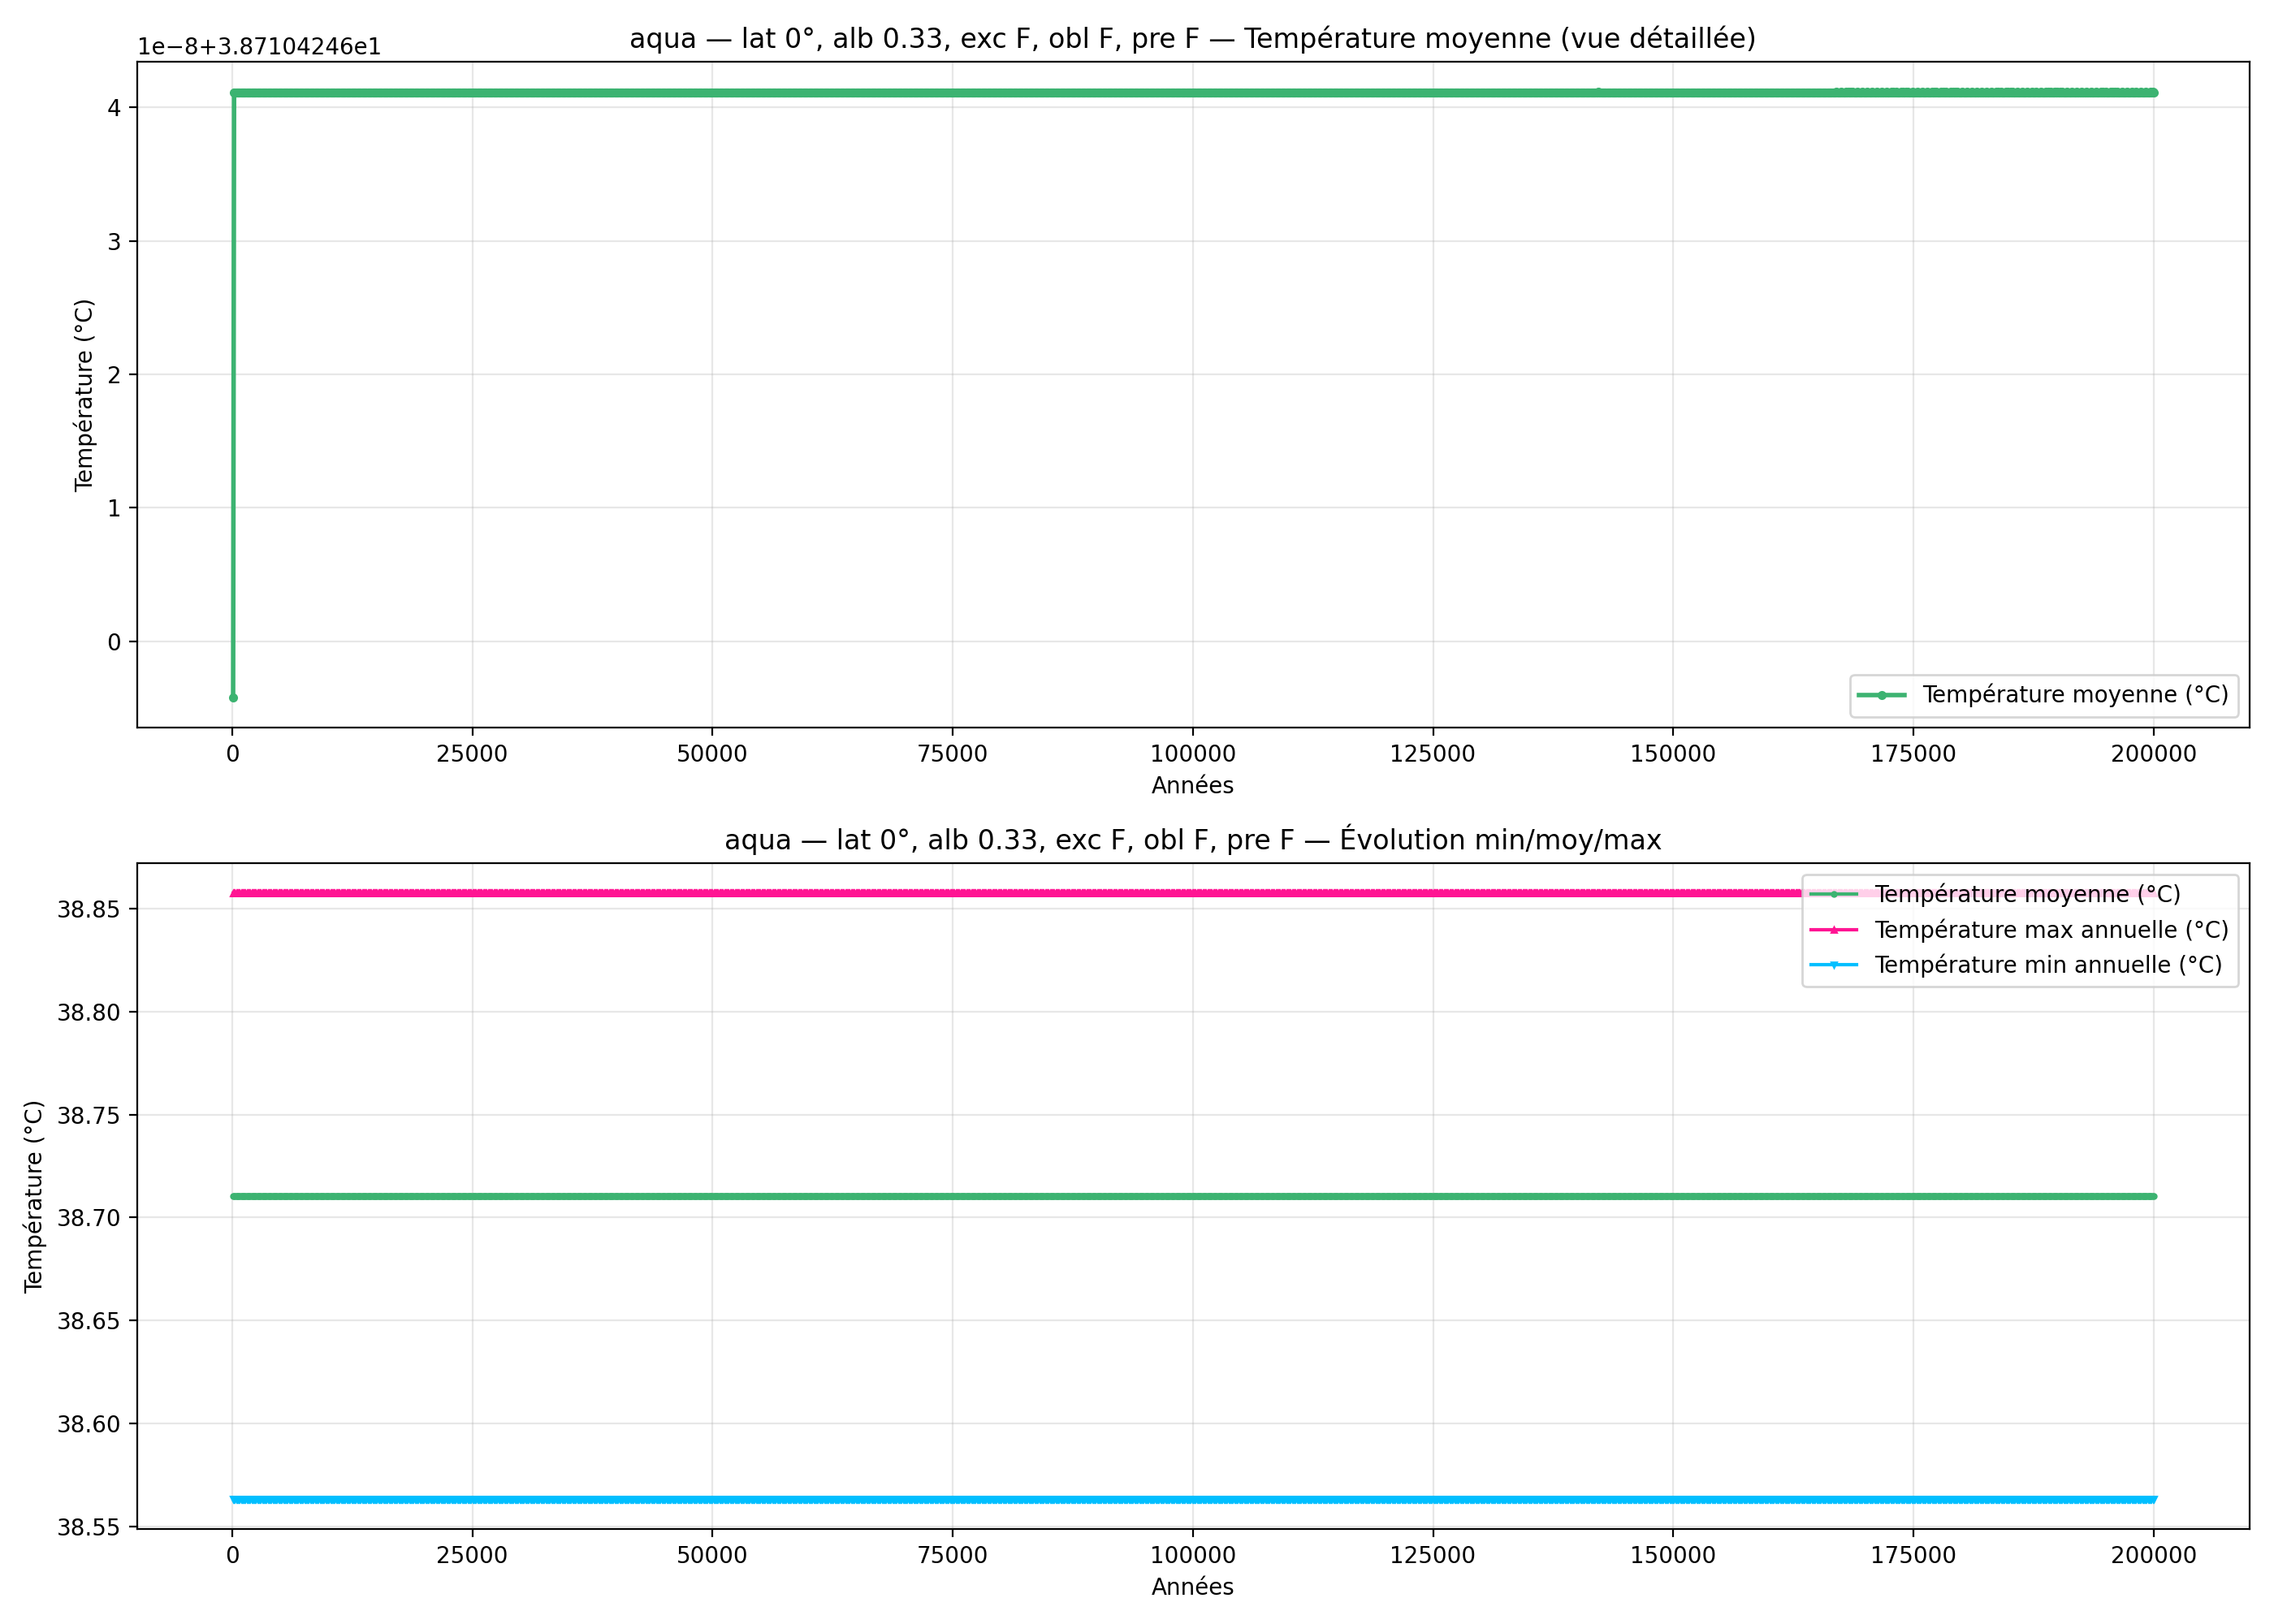

Data behind this chart, as committed beside it:
year; mean_C_degC; max_C_degC; min_C_degC
100; 38.71; 38.86; 38.56
200; 38.71; 38.86; 38.56
300; 38.71; 38.86; 38.56
400; 38.71; 38.86; 38.56
500; 38.71; 38.86; 38.56
600; 38.71; 38.86; 38.56
700; 38.71; 38.86; 38.56
800; 38.71; 38.86; 38.56
900; 38.71; 38.86; 38.56
1000; 38.71; 38.86; 38.56
1100; 38.71; 38.86; 38.56
1200; 38.71; 38.86; 38.56
1300; 38.71; 38.86; 38.56
1400; 38.71; 38.86; 38.56
1500; 38.71; 38.86; 38.56
1600; 38.71; 38.86; 38.56
1700; 38.71; 38.86; 38.56
1800; 38.71; 38.86; 38.56
1900; 38.71; 38.86; 38.56
2000; 38.71; 38.86; 38.56
2100; 38.71; 38.86; 38.56
2200; 38.71; 38.86; 38.56
2300; 38.71; 38.86; 38.56
2400; 38.71; 38.86; 38.56
2500; 38.71; 38.86; 38.56
2600; 38.71; 38.86; 38.56
2700; 38.71; 38.86; 38.56
2800; 38.71; 38.86; 38.56
2900; 38.71; 38.86; 38.56
3000; 38.71; 38.86; 38.56
3100; 38.71; 38.86; 38.56
3200; 38.71; 38.86; 38.56
3300; 38.71; 38.86; 38.56
3400; 38.71; 38.86; 38.56
3500; 38.71; 38.86; 38.56
3600; 38.71; 38.86; 38.56
3700; 38.71; 38.86; 38.56
3800; 38.71; 38.86; 38.56
3900; 38.71; 38.86; 38.56
4000; 38.71; 38.86; 38.56
4100; 38.71; 38.86; 38.56
4200; 38.71; 38.86; 38.56
4300; 38.71; 38.86; 38.56
4400; 38.71; 38.86; 38.56
4500; 38.71; 38.86; 38.56
4600; 38.71; 38.86; 38.56
4700; 38.71; 38.86; 38.56
4800; 38.71; 38.86; 38.56
4900; 38.71; 38.86; 38.56
5000; 38.71; 38.86; 38.56
5100; 38.71; 38.86; 38.56
5200; 38.71; 38.86; 38.56
5300; 38.71; 38.86; 38.56
5400; 38.71; 38.86; 38.56
5500; 38.71; 38.86; 38.56
5600; 38.71; 38.86; 38.56
5700; 38.71; 38.86; 38.56
5800; 38.71; 38.86; 38.56
5900; 38.71; 38.86; 38.56
6000; 38.71; 38.86; 38.56
... 1,940 more rows
